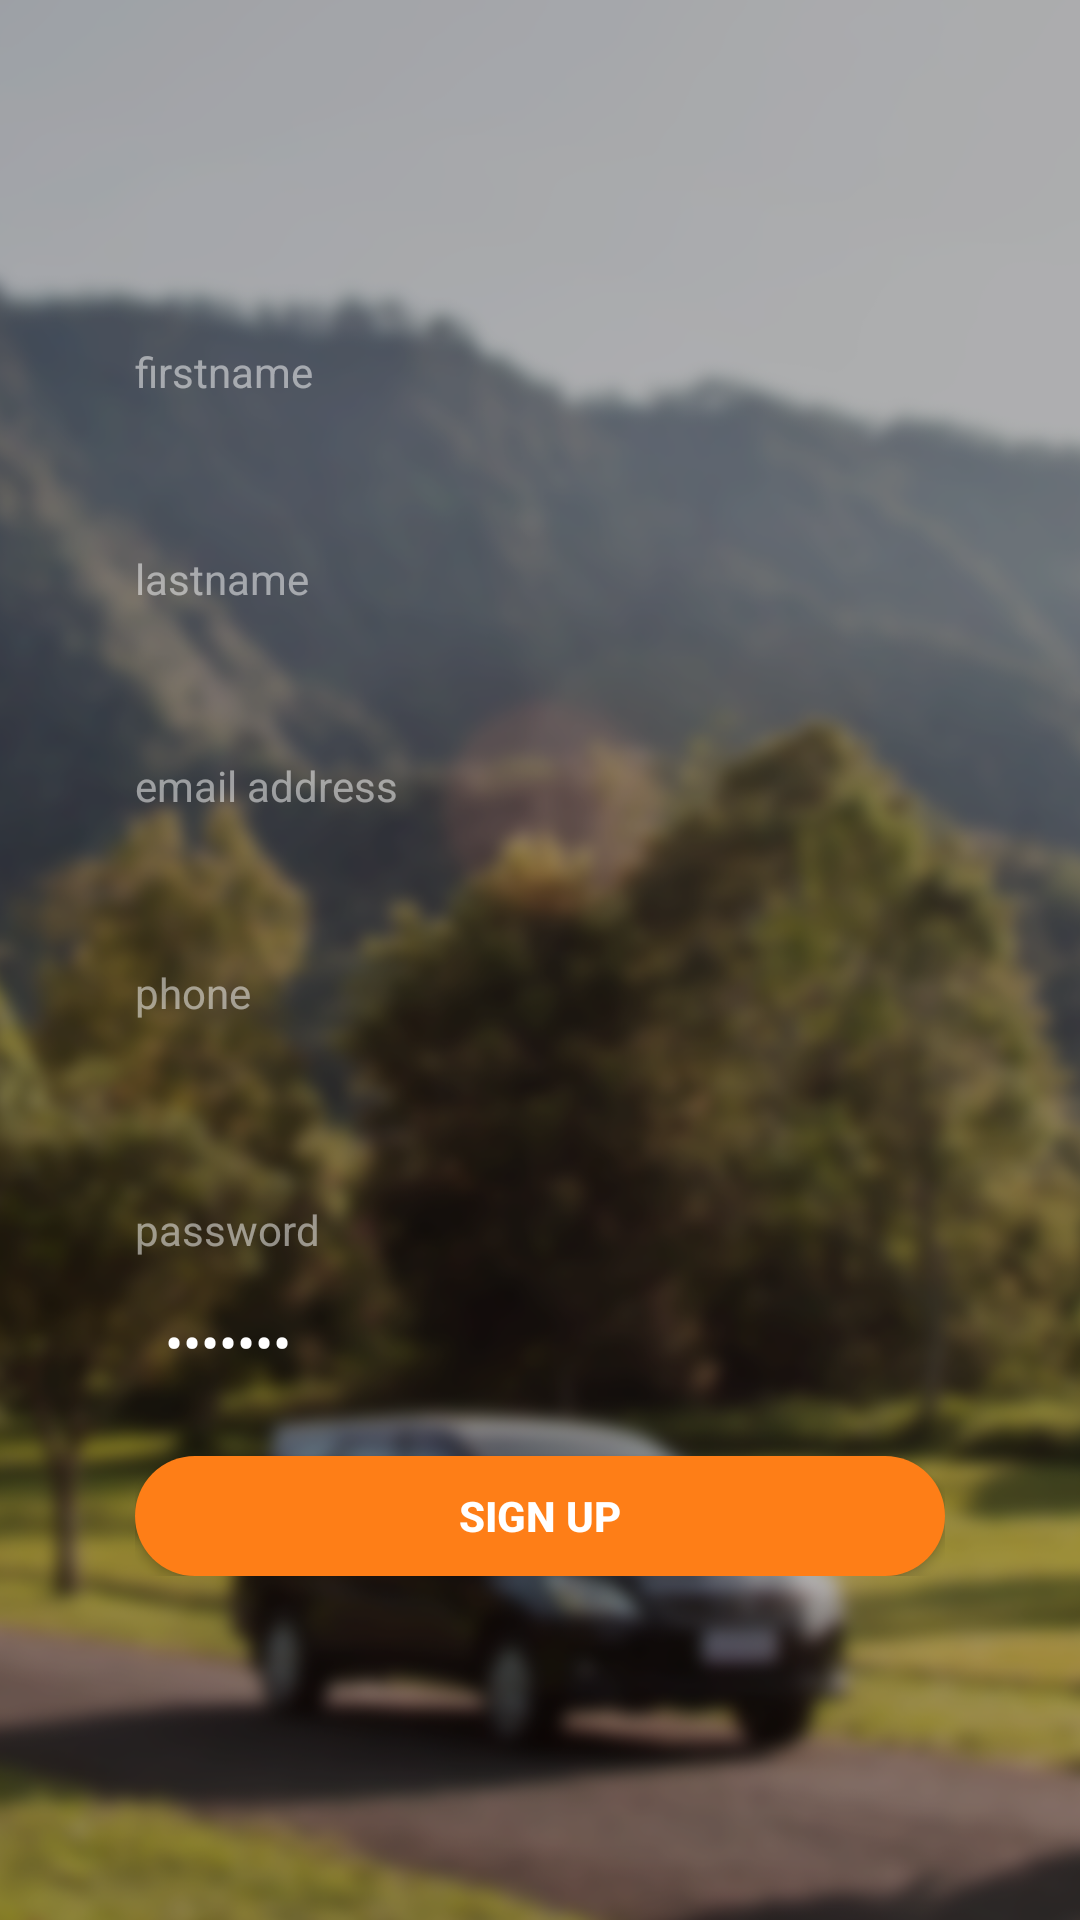

Android layout source for this screen:
<!-- AndroidManifest.xml: application theme AppTheme -->
<!-- res/layout/activity_create_acc.xml -->
<RelativeLayout xmlns:android="http://schemas.android.com/apk/res/android"
    xmlns:tools="http://schemas.android.com/tools"
    android:layout_width="match_parent"
    android:layout_height="match_parent"
    android:gravity="center_horizontal"
    android:orientation="vertical"

>

    <ImageView
        android:layout_width="match_parent"
        android:layout_height="match_parent"
        android:scaleType="centerCrop"
        android:src="@drawable/background_blur" />

    <ScrollView
        android:layout_width="match_parent"
        android:layout_height="wrap_content"
        android:layout_centerInParent="true">

        <LinearLayout
            android:id="@+id/email_login_form"
            android:layout_width="match_parent"
            android:layout_height="wrap_content"
            android:layout_centerInParent="true"
            android:orientation="vertical"
            android:paddingLeft="45dp"
            android:paddingRight="45dp">


            <TextView
                android:layout_width="match_parent"
                android:layout_height="wrap_content"

                android:text="@string/firstname"
                android:textColor="@color/half_opacity_white" />

            <EditText
                android:id="@+id/reg_fname"
                android:layout_width="fill_parent"
                android:layout_height="40dp"
                android:layout_marginTop="10dp"
                android:background="@drawable/oval_edit"

                android:inputType="text"
                android:maxLines="1"
                android:padding="10dp"
                android:singleLine="true"
                android:textColor="@android:color/white" />

            <TextView
                android:layout_width="match_parent"
                android:layout_height="wrap_content"

                android:text="@string/lastname"
                android:textColor="@color/half_opacity_white" />

            <EditText
                android:id="@+id/reg_lname"
                android:layout_width="fill_parent"
                android:layout_height="40dp"
                android:layout_marginTop="10dp"
                android:background="@drawable/oval_edit"

                android:inputType="text"
                android:maxLines="1"
                android:padding="10dp"
                android:singleLine="true"
                android:textColor="@android:color/white" />

            <TextView
                android:layout_width="match_parent"
                android:layout_height="wrap_content"

                android:text="@string/email"
                android:textColor="@color/half_opacity_white" />

            <EditText
                android:id="@+id/reg_email"
                android:layout_width="fill_parent"
                android:layout_height="40dp"
                android:layout_marginTop="10dp"
                android:background="@drawable/oval_edit"

                android:inputType="textEmailAddress"
                android:maxLines="1"
                android:padding="10dp"
                android:singleLine="true"
                android:textColor="@android:color/white" />

            <TextView
                android:layout_width="match_parent"
                android:layout_height="wrap_content"

                android:text="@string/phone"
                android:textColor="@color/half_opacity_white" />
            <LinearLayout
                android:layout_width="match_parent"
                android:layout_marginTop="10dp"
                android:layout_height="40dp"
                android:paddingLeft="5dp"
                android:background="@drawable/oval_edit"
                android:orientation="horizontal"
            >

                <Spinner
                    android:id="@+id/phone_country_spinner"
                    android:layout_width="wrap_content"
                    android:layout_height="40dp"
                    android:background="@android:color/transparent"
                    android:dropDownWidth="200dp"/>
                <EditText
                    android:id="@+id/reg_phone"

                    android:background="@android:color/transparent"
                    android:layout_height="40dp"
                    android:layout_width="0dp"
                    android:layout_marginLeft="0dp"
                    android:layout_marginRight="0dp"
                    android:layout_weight="1"
                    android:inputType="phone"
                    android:paddingLeft="10dp"
                    android:maxLines="1"
                    android:paddingRight="10dp"
                    android:singleLine="true"
                    android:textColor="@android:color/white" />

            </LinearLayout>

            <TextView
                android:layout_width="match_parent"
                android:layout_height="wrap_content"
                android:layout_marginTop="10dp"
                android:text="@string/password"
                android:textColor="@color/half_opacity_white" />

            <RelativeLayout
                android:layout_width="match_parent"
                android:layout_height="wrap_content"

                android:layout_marginTop="10dp">

                <EditText
                    android:id="@+id/reg_password"
                    android:layout_width="match_parent"
                    android:layout_height="40dp"

                    android:background="@drawable/oval_edit"

                    android:inputType="textPassword"
                    android:maxLines="1"
                    android:paddingTop="10dp"
                    android:paddingLeft="10dp"
                    android:paddingBottom="10dp"
                    android:paddingRight="25dp"
                    android:singleLine="true"
                    android:text="tamiraa"
                    android:textColor="@android:color/white" />

                <ImageView
                    android:id="@+id/reg_show_pass_btn"
                    android:layout_width="wrap_content"
                    android:layout_height="wrap_content"
                    android:layout_alignParentRight="true"
                    android:layout_centerVertical="true"
                    android:padding="10dp"
                    android:src="@drawable/show_pass" />

            </RelativeLayout>

            <Button
                android:id="@+id/sign_up_btn"

                android:layout_width="match_parent"
                android:layout_height="40dp"
                android:layout_marginTop="16dp"

                android:background="@drawable/oval_btn"
                android:text="@string/sign_up"
                android:textColor="@android:color/white"
                android:textStyle="bold" />


        </LinearLayout>


    </ScrollView>
</RelativeLayout>
<!-- resources referenced by this layout -->
<resources>
  <color name="half_opacity_white">#80FFFFFF</color>
  <!-- drawable background_blur: png bitmap (drawable, 349539 bytes) -->
  <!-- drawable oval_btn (drawable) -->
  <?xml version="1.0" encoding="utf-8"?>
  <shape xmlns:android="http://schemas.android.com/apk/res/android"
      android:shape="rectangle" android:padding="15dp">
      <solid android:color="#fe7e17"/>
      <corners
          android:bottomRightRadius="20dp"
          android:bottomLeftRadius="20dp"
          android:topLeftRadius="20dp"
          android:topRightRadius="20dp"/>
  </shape>
  <string name="email">email address</string>
  <string name="firstname">firstname</string>
  <string name="lastname">lastname</string>
  <string name="password">password</string>
  <string name="phone">phone</string>
  <string name="sign_up">sign up</string>
  <style name="AppTheme" parent="Theme.AppCompat.Light.DarkActionBar">
          
      </style>
</resources>
